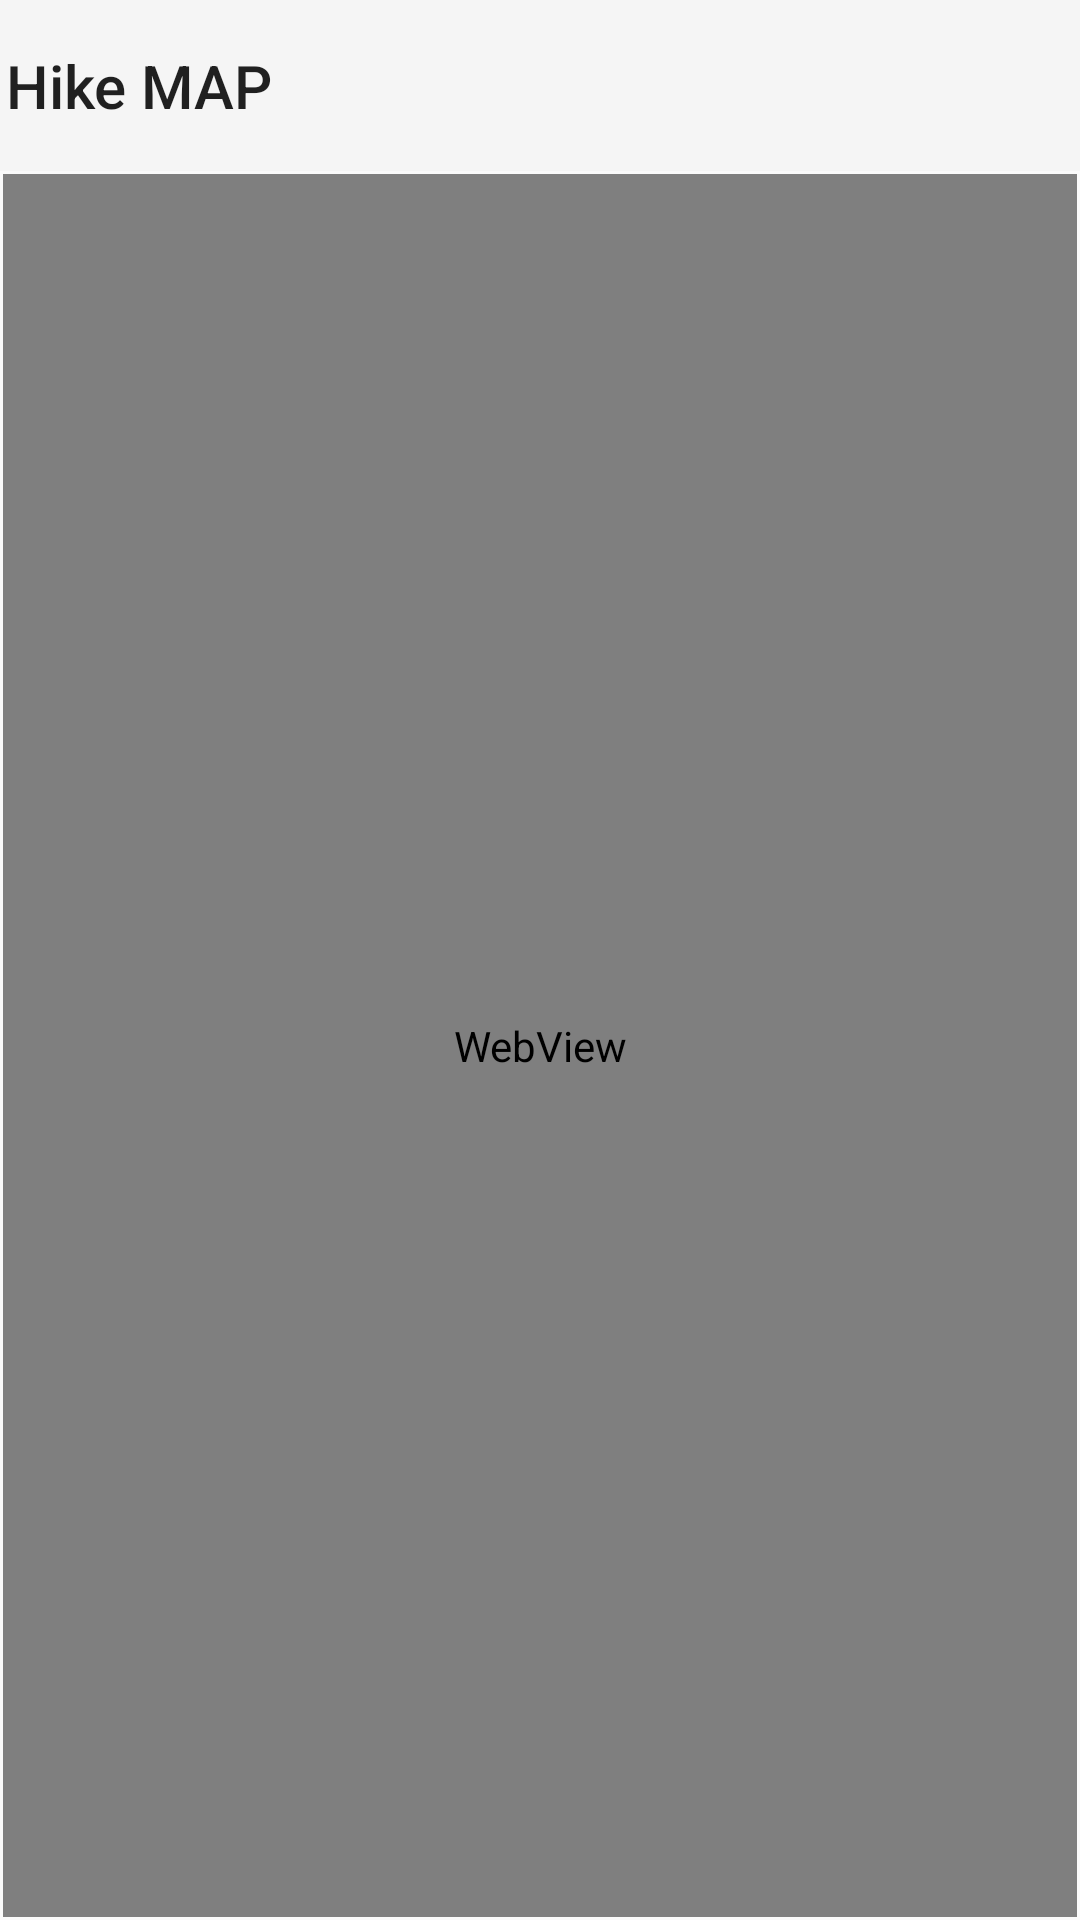

Android layout source for this screen:
<!-- AndroidManifest.xml: application theme Theme.AppCompat.Light.NoActionBar -->
<!-- res/layout/activity_map.xml -->
<?xml version="1.0" encoding="utf-8"?>
<androidx.constraintlayout.widget.ConstraintLayout xmlns:android="http://schemas.android.com/apk/res/android"
    xmlns:app="http://schemas.android.com/apk/res-auto"
    xmlns:tools="http://schemas.android.com/tools"
    android:layout_width="match_parent"
    android:layout_height="match_parent"
    tools:context=".activity_map">

    <androidx.appcompat.widget.Toolbar
        android:id="@+id/toolbar11"
        android:layout_width="389dp"
        android:layout_height="57dp"
        android:layout_marginBottom="1dp"
        android:background="?attr/colorPrimary"
        android:minHeight="?attr/actionBarSize"
        android:theme="?attr/actionBarTheme"
        app:layout_constraintBottom_toTopOf="@+id/webView"
        app:layout_constraintEnd_toEndOf="parent"
        app:layout_constraintStart_toStartOf="parent"
        app:layout_constraintTop_toTopOf="parent"
        app:title="Hike MAP" />

    <WebView
        android:id="@+id/webView"
        android:layout_width="0dp"
        android:layout_height="0dp"
        android:layout_marginStart="1dp"
        android:layout_marginEnd="1dp"
        android:layout_marginBottom="1dp"
        app:layout_constraintBottom_toBottomOf="parent"
        app:layout_constraintEnd_toEndOf="parent"
        app:layout_constraintStart_toStartOf="parent"
        app:layout_constraintTop_toBottomOf="@+id/toolbar11" />
</androidx.constraintlayout.widget.ConstraintLayout>
<!-- resources referenced by this layout -->
<resources>

</resources>
